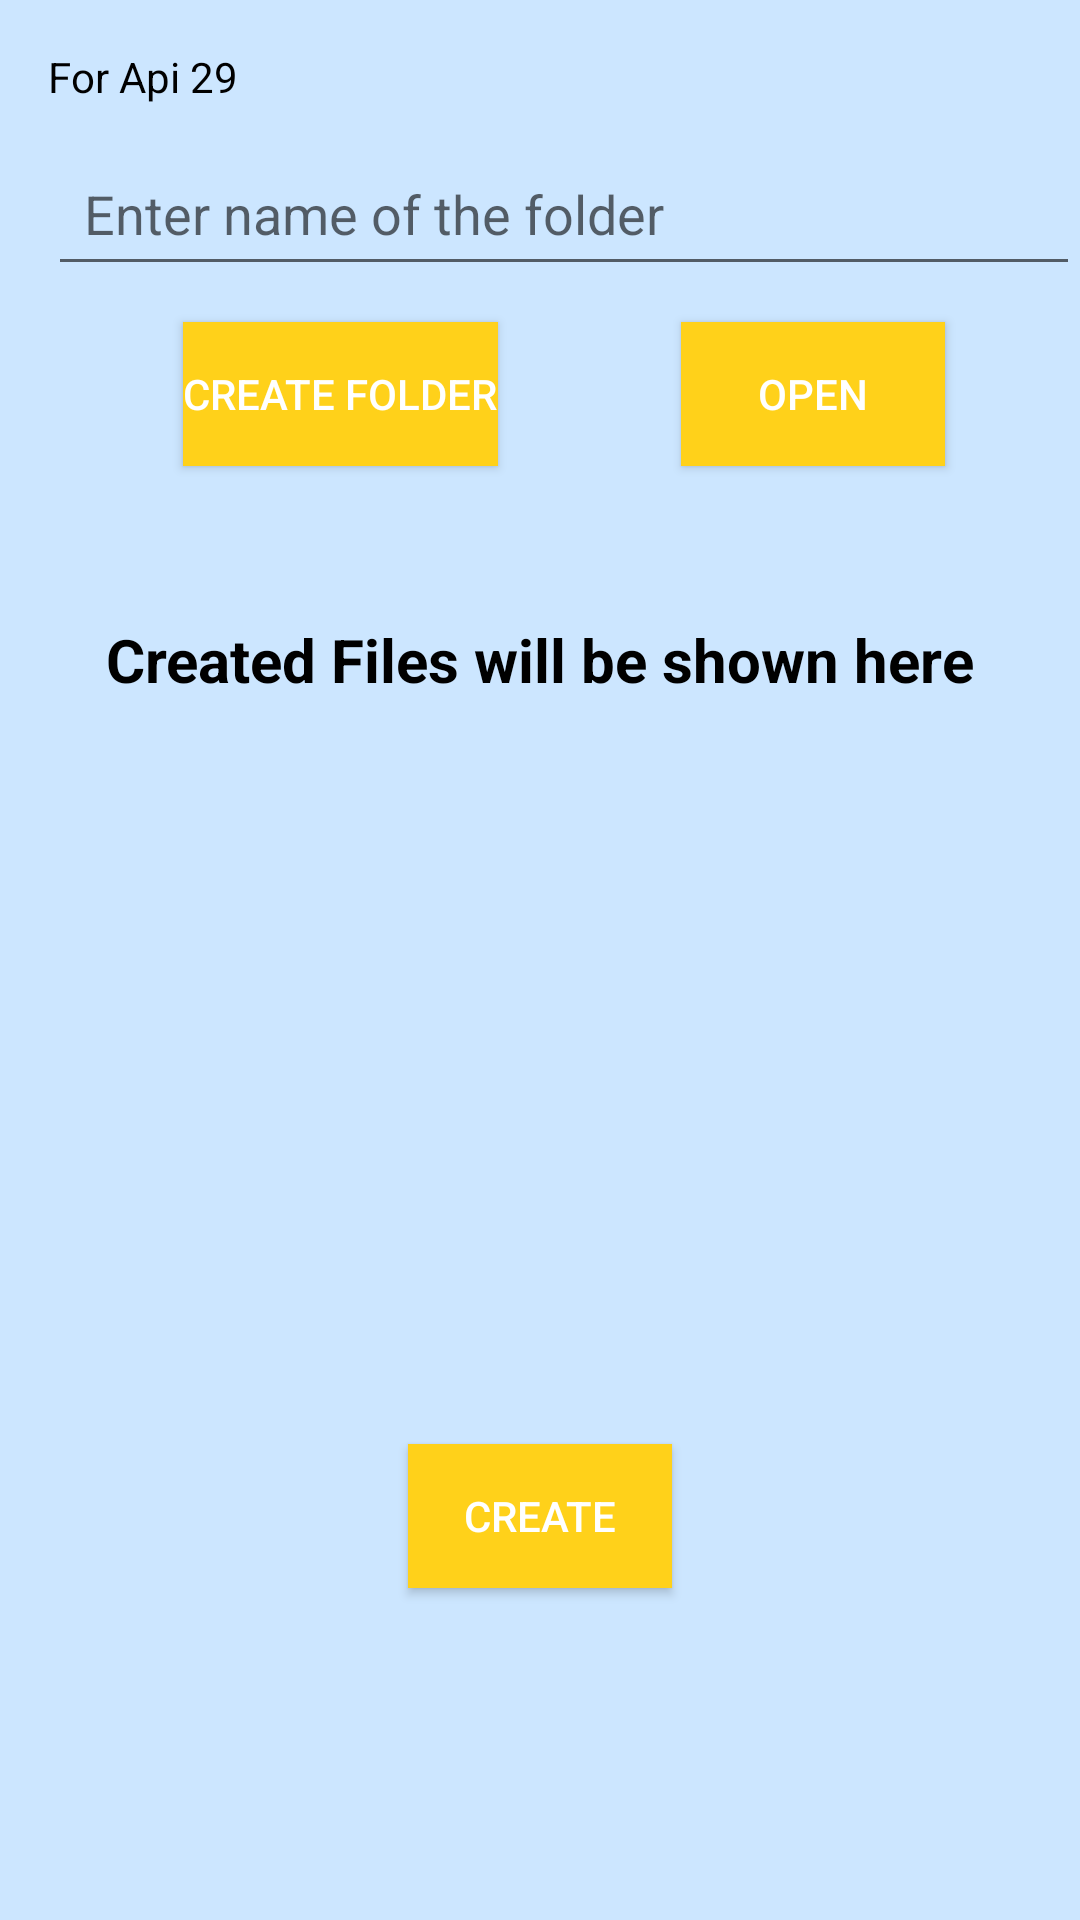

Here is an Android app screen rendered from its layout file. Give the layout XML and the strings, colors and styles it references.
<!-- AndroidManifest.xml: application theme Theme.KJFileManager -->
<!-- res/layout/activity_create_file_items.xml -->
<?xml version="1.0" encoding="utf-8"?>
<androidx.constraintlayout.widget.ConstraintLayout xmlns:android="http://schemas.android.com/apk/res/android"
    xmlns:app="http://schemas.android.com/apk/res-auto"
    xmlns:tools="http://schemas.android.com/tools"
    android:layout_width="match_parent"
    android:layout_height="match_parent"
    tools:context=".CreateFileItems">

    <TextView
        android:id="@+id/tvCreateFile"
        android:layout_width="wrap_content"
        android:layout_height="wrap_content"
        android:layout_marginStart="16dp"
        android:layout_marginTop="16dp"
        android:text="For Api 29"
        android:textColor="@color/black"
        android:textSize="14sp"
        app:layout_constraintStart_toStartOf="parent"
        app:layout_constraintTop_toTopOf="parent" />

    <EditText
        android:id="@+id/etCreateFile"
        android:layout_width="match_parent"
        android:layout_height="wrap_content"
        android:layout_marginStart="16dp"
        android:layout_marginTop="12dp"

        android:hint="Enter name of the folder"
        android:padding="12dp"
        app:layout_constraintStart_toStartOf="parent"
        app:layout_constraintTop_toBottomOf="@+id/tvCreateFile"

        />


    <androidx.appcompat.widget.AppCompatButton
        android:id="@+id/btnCreateFolder"
        android:layout_width="wrap_content"
        android:layout_height="wrap_content"
        android:layout_marginStart="16dp"
        android:background="@color/yellow"
        android:text="Create Folder"
        android:layout_marginTop="12dp"
        android:textColor="@color/white"
        app:layout_constraintEnd_toStartOf="@+id/btnCreateOpen"
        app:layout_constraintHorizontal_bias="0.5"
        app:layout_constraintStart_toStartOf="parent"
        app:layout_constraintTop_toBottomOf="@+id/etCreateFile" />

    <androidx.appcompat.widget.AppCompatButton
        android:id="@+id/btnCreateOpen"
        android:layout_width="wrap_content"
        android:layout_height="wrap_content"
        android:layout_marginStart="16dp"
        android:background="@color/yellow"
        android:text="Open"
        android:layout_marginTop="12dp"
        android:textColor="@color/white"
        app:layout_constraintEnd_toEndOf="parent"
        app:layout_constraintHorizontal_bias="0.5"
        app:layout_constraintStart_toEndOf="@+id/btnCreateFolder"
        app:layout_constraintTop_toBottomOf="@+id/etCreateFile" />


    <TextView
        android:id="@+id/tvCreateFileShown"
        android:layout_width="wrap_content"
        android:layout_height="wrap_content"
        android:layout_marginTop="35dp"
        android:padding="16dp"
        android:text="Created Files will be shown here"
        android:textColor="@color/black"
        android:textSize="20sp"
        android:textStyle="bold"
        app:layout_constraintTop_toBottomOf="@+id/btnCreateFolder"
        app:layout_constraintStart_toStartOf="parent"
        app:layout_constraintEnd_toEndOf="parent"
        />

    <ListView
        android:id="@+id/lvCreate"
        android:layout_width="0dp"
        android:layout_height="200dp"
        android:layout_margin="16dp"
        tools:listitem=""
        app:layout_constraintTop_toBottomOf="@+id/tvCreateFileShown"
        app:layout_constraintStart_toStartOf="parent"
        app:layout_constraintEnd_toEndOf="parent"
        />

    <androidx.appcompat.widget.AppCompatButton
        android:id="@+id/btnCreateFiles"
        android:layout_width="wrap_content"
        android:layout_height="wrap_content"
        android:layout_marginTop="16dp"
        app:layout_constraintTop_toBottomOf="@+id/lvCreate"
        app:layout_constraintStart_toStartOf="parent"
        app:layout_constraintEnd_toEndOf="parent"
        android:background="@color/yellow"
        android:onClick="createFile"
        android:text="Create"
        android:textColor="@color/white"
        />

</androidx.constraintlayout.widget.ConstraintLayout>
<!-- resources referenced by this layout -->
<resources>
  <color name="black">#FF000000</color>
  <color name="white">#FFFFFFFF</color>
  <color name="yellow">#ffd11a</color>
  <style name="Theme.KJFileManager" parent="Theme.MaterialComponents.DayNight.NoActionBar">
          
          <item name="colorPrimary">@color/purple_500</item>
          <item name="colorPrimaryVariant">@color/purple_700</item>
          <item name="colorOnPrimary">@color/white</item>
          
          <item name="colorSecondary">@color/teal_200</item>
          <item name="colorSecondaryVariant">@color/teal_700</item>
          <item name="colorOnSecondary">@color/black</item>
          
          <item name="android:statusBarColor" tools:targetApi="l">?attr/colorPrimaryVariant</item>
          
  
          <item name="android:windowFullscreen">true</item>
          <item name="android:windowBackground">@color/blueish</item>
  
      </style>
  <color name="purple_500">#FF6200EE</color>
  <color name="purple_700">#FF3700B3</color>
  <color name="teal_200">#FF03DAC5</color>
  <color name="teal_700">#FF018786</color>
  <color name="blueish">#cce6ff</color>
</resources>
